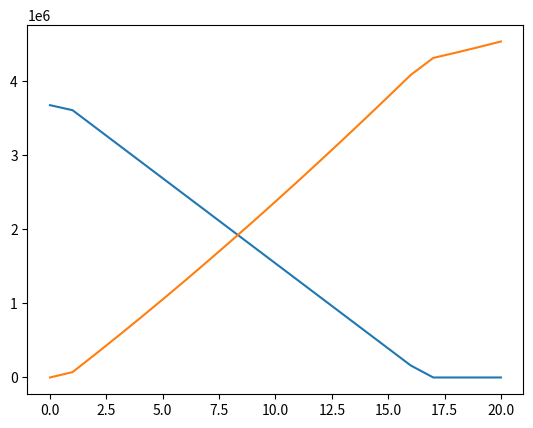

The matplotlib source for this figure:
import math
from matplotlib import pyplot as plt

eTruckOrders = 140

# Age: Population Count
eTrucks =	{
    0: eTruckOrders,
    1: 0,
    2: 0,
    3: 0,
    4: 0,
    5: 0,
    6: 0,
    7: 0,
    8: 0,
    9: 0,
    10: 0,
    11: 0,
    12: 0,
    13: 0,
    14: 0,
    15: 0,
    16: 0,
    17: 0,
    18: 0,
    19: 0,
    20: 0
}
totalTrucks = 3680000
dTrucks =	{
    0: totalTrucks / 16,
    1: totalTrucks / 16,
    2: totalTrucks / 16,
    3: totalTrucks / 16,
    4: totalTrucks / 16,
    5: totalTrucks / 16,
    6: totalTrucks / 16,
    7: totalTrucks / 16,
    8: totalTrucks / 16,
    9: totalTrucks / 16,
    10: totalTrucks / 16,
    11: totalTrucks / 16,
    12: totalTrucks / 16,
    13: totalTrucks / 16,
    14: totalTrucks / 16,
    15: totalTrucks / 16
}

dCost = 24167 # $/year = (truckLifetimeRange/trucklifetime)*(($/g)/(mpg)) = (750000/15)*(2.9/6)
eCost = 11000 # $/year = (eRange/eLifetime) * ($/mi) = (750000/20) * (0.22)

dMaintenance = 20000 # $/year
eMaintenance = 10000 # $/year

eLifeSpan = 20
dLifeSpan = 15

# Initializing arrays to track truck population through years with year 0 values
dTrucksByYear = [totalTrucks]
eTrucksByYear = [eTruckOrders]

# Model increasing truck budget each year
def truckBudgetAdjuster(total_eTrucks, truckBudget, eTruckMaintenence, dTruckMaintenence):
    print("maintenence delta: ", dTruckMaintenence - eTruckMaintenence)
    print("added electric budget: ", total_eTrucks * (dTruckMaintenence - eTruckMaintenence))
    return truckBudget + (total_eTrucks * (dTruckMaintenence - eTruckMaintenence))

# Model decrease of electric truck prices
def eTruckPrice(time):
    return -102725500 + ((69012.05 + 102826500)/(1 + math.pow((time/1825022000000), 0.3197167)))

# Model decrease of diesel truck prices
def dTruckPrice(time):
    return (103.4393 - (-18.31066 / 1.100271) * (1 - math.exp(-1.100271*(time + 1)))) * 1000

def eTruckPriceAnnual(time):
        return (eTruckPrice(time) / eLifeSpan) + eCost + eMaintenance

def dTruckPriceAnnual(time):
    return (dTruckPrice(time) / dLifeSpan) + dCost + dMaintenance

def demandNewTrucks(time):
    return int(((6.1789 - (2.425216 * math.exp(-0.01918301 * time))) - 3.753684) * 100000)

def eTruckSupply(time):
    return int(300000 + ((2627.477 - 300000) / (1 + math.pow((time / 1.261193), 5.087))))

def updateTruckPopulation(numBought, trucks):
    trucksNew = {}

    trucksNew[0] = numBought
    for counter in range(len(trucks) - 1):
        trucksNew.update({counter + 1: trucks[counter]})
    return trucksNew

def truckSum(trucks):
    total = 0
    for item in trucks:
        total += trucks[item]
    
    return int(total)


truckBudget = (3.79 - 3.68) * 1000000 * dTruckPrice(0) # Spending on new trucks in 2020
yearTracker = [0]
eTruckPriceTracker = [eTruckPrice(0)]
dTruckPriceTracker = [dTruckPrice(0)]
newDemandTracker = [demandNewTrucks(0)]
budgetTracker = [truckBudget]
eTruckSupplyTracker = [eTruckSupply(0)]
maintenenceDelta = (dCost + dMaintenance) - (eCost + eMaintenance)
addedElectricBudgetTracker = [sum(eTrucks.values()) * maintenenceDelta]

for year in range(1, 21):
    eTruckPriceCurr = eTruckPriceAnnual(year)
    dTruckPriceCurr = dTruckPriceAnnual(year)
    yearTracker.append(year)
    
    print(year)
    print("eTruckPrice(year): ", eTruckPrice(year))
    print("dTruckPrice(year): ", dTruckPrice(year))

    electricIsCheaper = False
    
    if(eTruckPriceCurr < dTruckPriceCurr):
        electricIsCheaper = True

    neededTrucks = dTrucks[dLifeSpan] + eTrucks[eLifeSpan] + demandNewTrucks(year)
    print("neededTrucks: ", neededTrucks)
    print("truckBudget: ", truckBudget)

    if eTruckPrice(year) >= dTruckPrice(year):
        eTrucksDesired = (truckBudget) - (dTruckPrice(year) * neededTrucks) / (eTruckPrice(year) - dTruckPrice(year))
        if eTrucksDesired > neededTrucks:
            eTrucksDesired = neededTrucks
    else:
        eTrucksDesired = neededTrucks
     
    dTrucksDesired = neededTrucks - eTrucksDesired
    
    eTrucksPurchased = eTrucksDesired
    dTrucksPurchased = dTrucksDesired

    print("eTruckSupply: ", eTruckSupply(year))

    if eTrucksDesired > eTruckSupply(year):
        eTrucksPurchased = eTruckSupply(year)
        dTrucksPurchased = neededTrucks - eTrucksPurchased

    print("eTrucksPurchased: ", eTrucksPurchased)
    print("dTrucksPurchased: ", dTrucksPurchased)
    eTrucks = updateTruckPopulation(eTrucksPurchased, eTrucks)
    dTrucks = updateTruckPopulation(dTrucksPurchased, dTrucks)
    truckBudget = truckBudgetAdjuster(sum(eTrucks.values()), truckBudget, eCost + eMaintenance, dCost + dMaintenance)
    
    eTrucksByYear.append(sum(eTrucks.values()))
    dTrucksByYear.append(sum(dTrucks.values()))
    print('\n')

print(eTrucksByYear)
print(dTrucksByYear)

plt.plot(dTrucksByYear)
plt.plot(eTrucksByYear)
plt.show()
